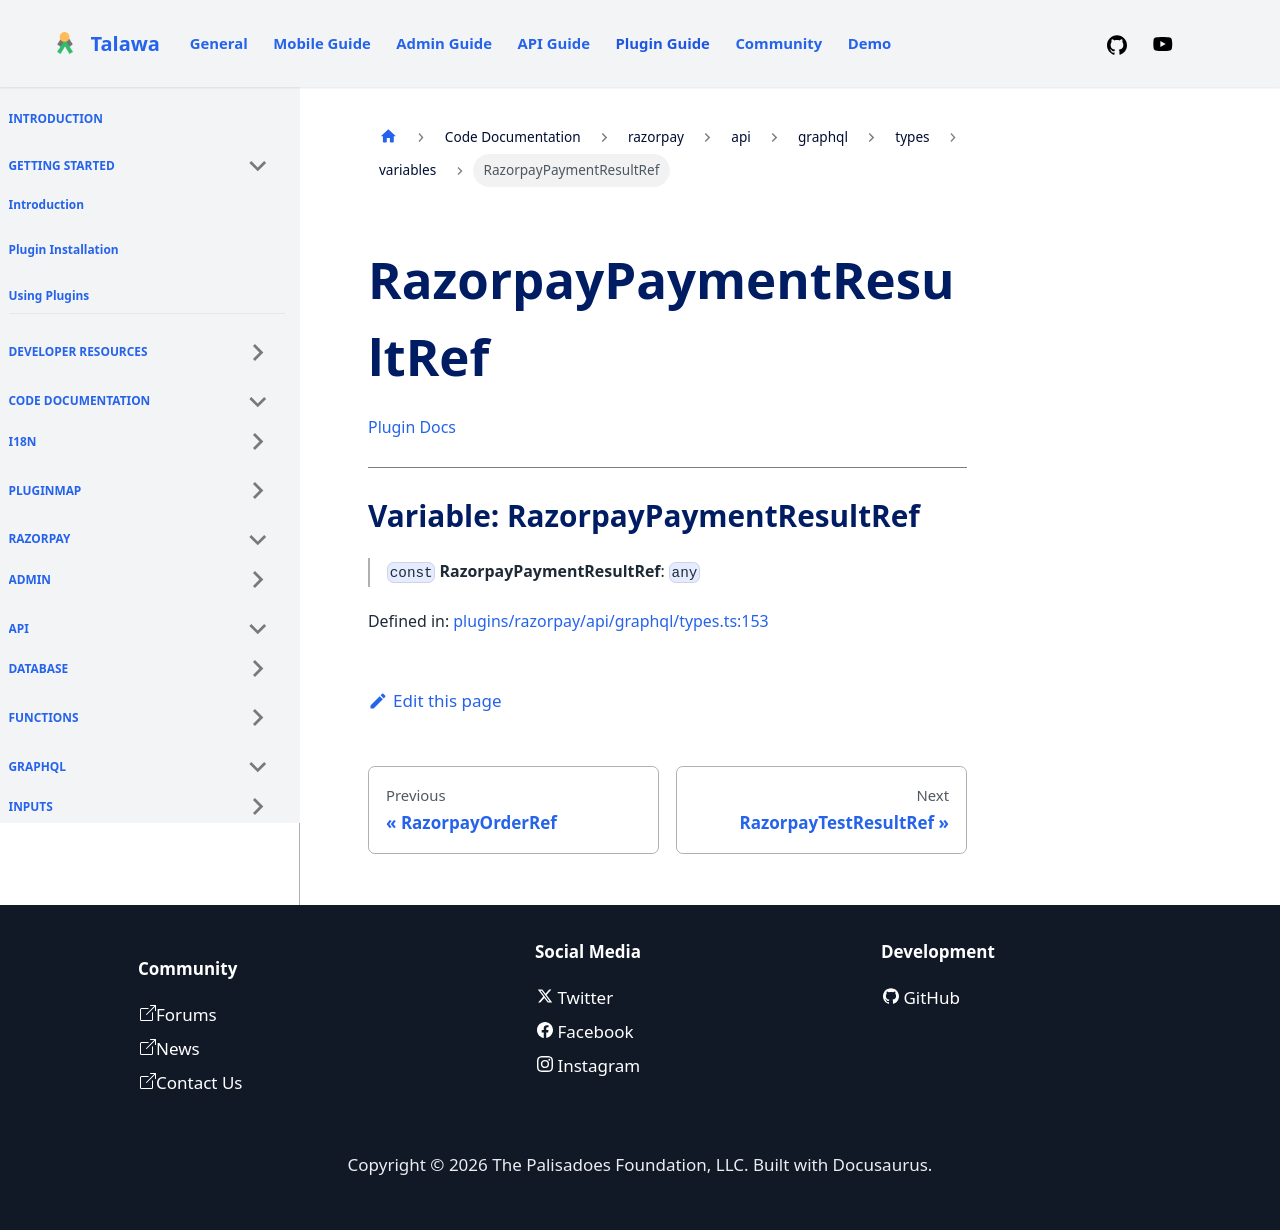

repository: PalisadoesFoundation/talawa-plugin · page: docs/auto-docs/razorpay/api/graphql/types/variables/RazorpayPaymentResultRef/index.html · generator: docusaurus

[Plugin Docs](/)

***

# Variable: RazorpayPaymentResultRef

> `const` **RazorpayPaymentResultRef**: `any`

Defined in: [plugins/razorpay/api/graphql/types.ts:153](https://github.com/PalisadoesFoundation/talawa-plugin/tree/main/plugins/razorpay/api/graphql/types.ts#L153)
